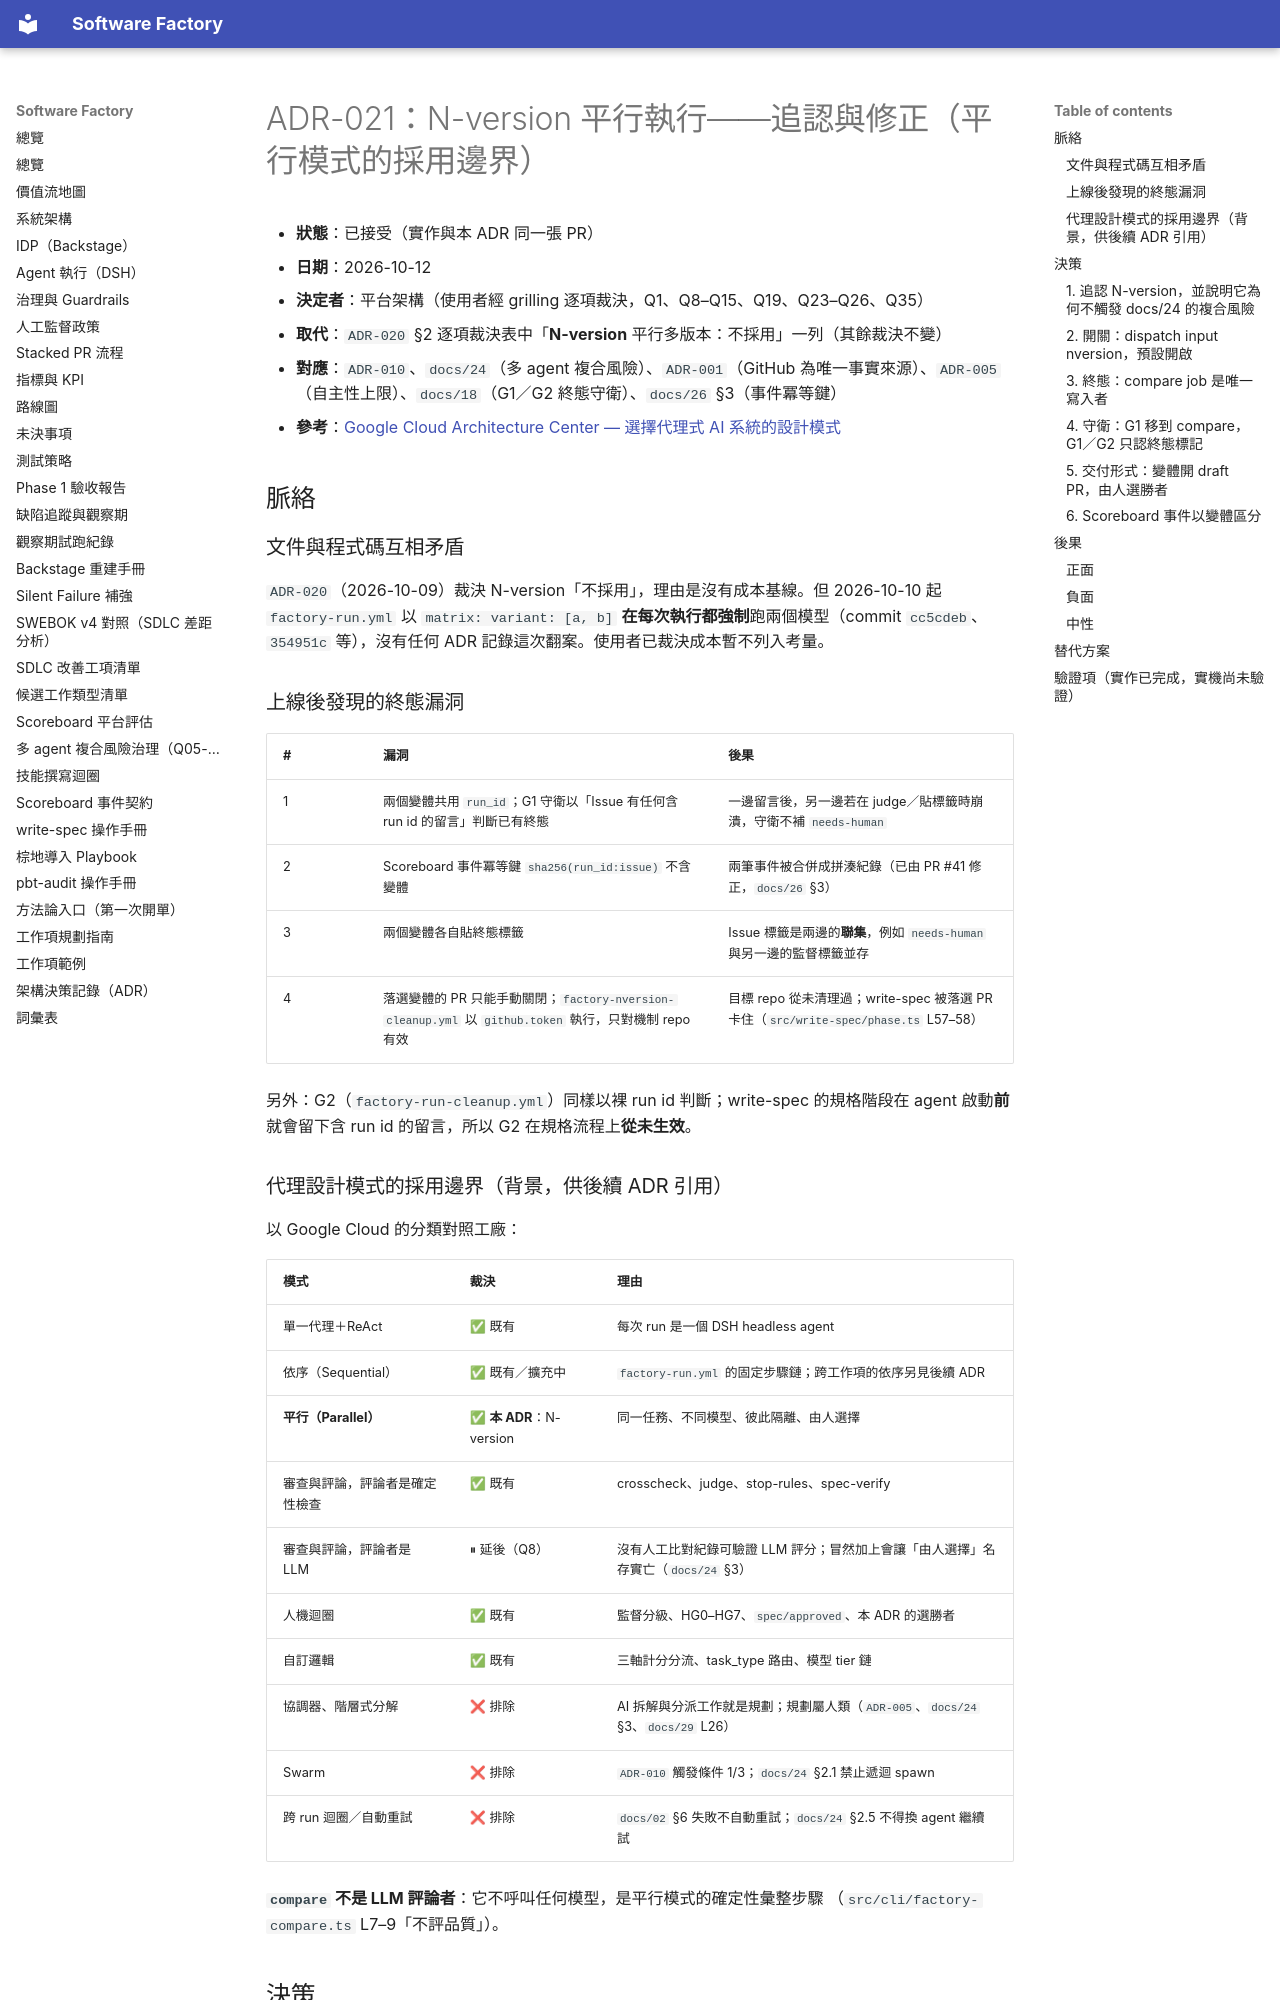

repository: aswf-dev/software_factory · page: ADR/021-nversion-parallel-pattern/index.html · generator: mkdocs

# ADR-021：N-version 平行執行——追認與修正（平行模式的採用邊界）

- **狀態**：已接受（實作與本 ADR 同一張 PR）
- **日期**：2026-10-12
- **決定者**：平台架構（使用者經 grilling 逐項裁決，Q1、Q8–Q15、Q19、Q23–Q26、Q35）
- **取代**：`ADR-020` §2 逐項裁決表中「**N-version** 平行多版本：不採用」一列（其餘裁決不變）
- **對應**：`ADR-010`、`docs/24`（多 agent 複合風險）、`ADR-001`（GitHub 為唯一事實來源）、`ADR-005`（自主性上限）、`docs/18`（G1／G2 終態守衛）、`docs/26` §3（事件冪等鍵）
- **參考**：[Google Cloud Architecture Center — 選擇代理式 AI 系統的設計模式](https://docs.cloud.google.com/architecture/choose-design-pattern-agentic-ai-system?hl=zh-tw)

## 脈絡

### 文件與程式碼互相矛盾

`ADR-020`（2026-10-09）裁決 N-version「不採用」，理由是沒有成本基線。但 2026-10-10 起
`factory-run.yml` 以 `matrix: variant: [a, b]` **在每次執行都強制**跑兩個模型（commit
`cc5cdeb`、`354951c` 等），沒有任何 ADR 記錄這次翻案。使用者已裁決成本暫不列入考量。

### 上線後發現的終態漏洞

| # | 漏洞 | 後果 |
|---|---|---|
| 1 | 兩個變體共用 `run_id`；G1 守衛以「Issue 有任何含 run id 的留言」判斷已有終態 | 一邊留言後，另一邊若在 judge／貼標籤時崩潰，守衛不補 `needs-human` |
| 2 | Scoreboard 事件冪等鍵 `sha256(run_id:issue)` 不含變體 | 兩筆事件被合併成拼湊紀錄（已由 PR #41 修正，`docs/26` §3） |
| 3 | 兩個變體各自貼終態標籤 | Issue 標籤是兩邊的**聯集**，例如 `needs-human` 與另一邊的監督標籤並存 |
| 4 | 落選變體的 PR 只能手動關閉；`factory-nversion-cleanup.yml` 以 `github.token` 執行，只對機制 repo 有效 | 目標 repo 從未清理過；write-spec 被落選 PR 卡住（`src/write-spec/phase.ts` L57–58） |

另外：G2（`factory-run-cleanup.yml`）同樣以裸 run id 判斷；write-spec 的規格階段在 agent
啟動**前**就會留下含 run id 的留言，所以 G2 在規格流程上**從未生效**。

### 代理設計模式的採用邊界（背景，供後續 ADR 引用）

以 Google Cloud 的分類對照工廠：

| 模式 | 裁決 | 理由 |
|---|---|---|
| 單一代理＋ReAct | ✅ 既有 | 每次 run 是一個 DSH headless agent |
| 依序（Sequential） | ✅ 既有／擴充中 | `factory-run.yml` 的固定步驟鏈；跨工作項的依序另見後續 ADR |
| **平行（Parallel）** | ✅ **本 ADR**：N-version | 同一任務、不同模型、彼此隔離、由人選擇 |
| 審查與評論，評論者是確定性檢查 | ✅ 既有 | crosscheck、judge、stop-rules、spec-verify |
| 審查與評論，評論者是 LLM | ⏸ 延後（Q8） | 沒有人工比對紀錄可驗證 LLM 評分；冒然加上會讓「由人選擇」名存實亡（`docs/24` §3） |
| 人機迴圈 | ✅ 既有 | 監督分級、HG0–HG7、`spec/approved`、本 ADR 的選勝者 |
| 自訂邏輯 | ✅ 既有 | 三軸計分分流、task_type 路由、模型 tier 鏈 |
| 協調器、階層式分解 | ❌ 排除 | AI 拆解與分派工作就是規劃；規劃屬人類（`ADR-005`、`docs/24` §3、`docs/29` L26） |
| Swarm | ❌ 排除 | `ADR-010` 觸發條件 1/3；`docs/24` §2.1 禁止遞迴 spawn |
| 跨 run 迴圈／自動重試 | ❌ 排除 | `docs/02` §6 失敗不自動重試；`docs/24` §2.5 不得換 agent 繼續試 |

**`compare` 不是 LLM 評論者**：它不呼叫任何模型，是平行模式的確定性彙整步驟
（`src/cli/factory-compare.ts` L7–9「不評品質」）。

## 決策
